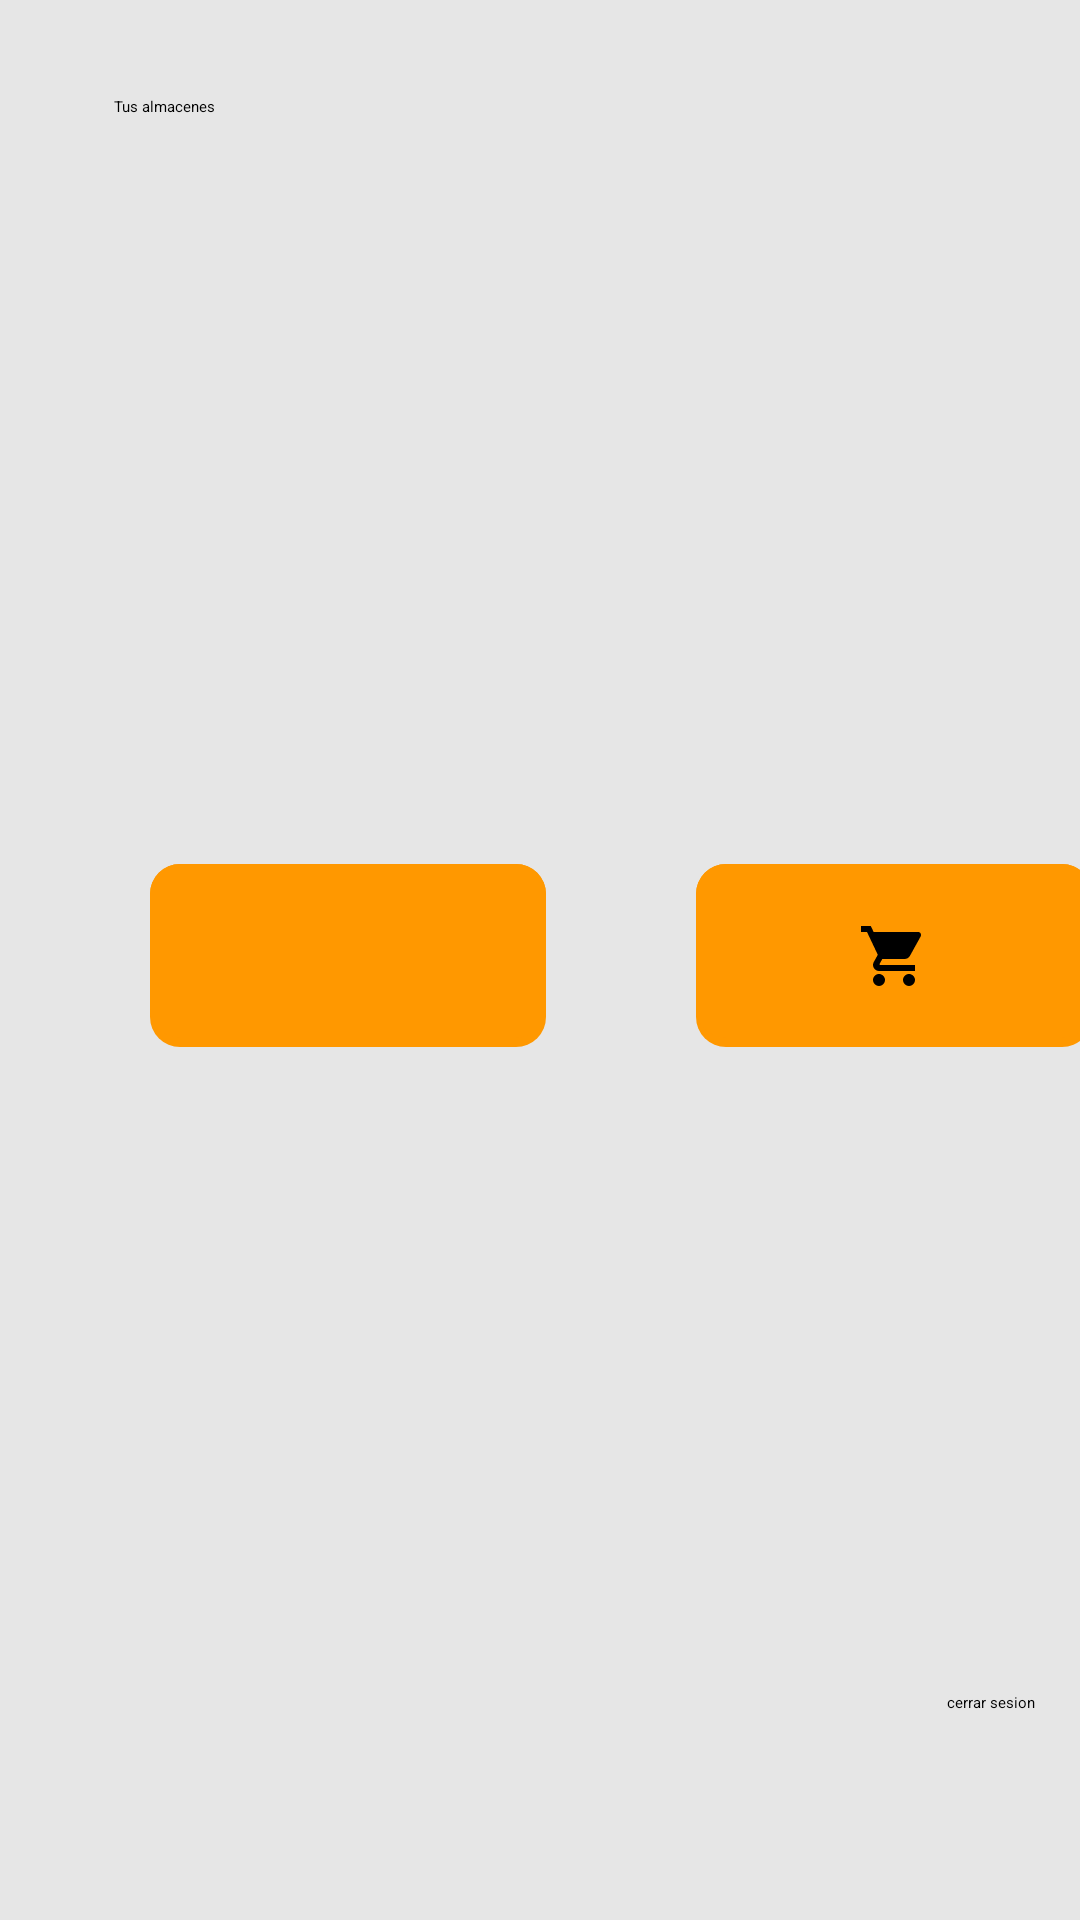

Layout XML and referenced resources for this Android screen:
<!-- AndroidManifest.xml: application theme Theme.Proyecto -->
<!-- res/layout/activity_main.xml -->
<?xml version="1.0" encoding="utf-8"?>
<androidx.constraintlayout.widget.ConstraintLayout xmlns:android="http://schemas.android.com/apk/res/android"
    xmlns:app="http://schemas.android.com/apk/res-auto"
    xmlns:tools="http://schemas.android.com/tools"
    android:layout_width="match_parent"
    android:layout_height="match_parent"
    tools:context=".MainActivity"
    android:background="@color/gris_claro">

    <TextView
        android:id="@+id/textView"
        android:layout_width="wrap_content"
        android:layout_height="wrap_content"
        android:layout_marginStart="38dp"
        android:layout_marginTop="32dp"
        android:layout_marginBottom="2dp"
        android:text="Tus almacenes"
        app:layout_constraintBottom_toTopOf="@+id/scrollView2"
        app:layout_constraintStart_toStartOf="@+id/scrollView2"
        app:layout_constraintTop_toTopOf="parent" />

    <ScrollView
        android:id="@+id/scrollView2"
        android:layout_width="0dp"
        android:layout_height="0dp"
        android:layout_marginBottom="3dp"
        app:layout_constraintBottom_toTopOf="@+id/linearLayout"
        app:layout_constraintEnd_toEndOf="parent"
        app:layout_constraintStart_toStartOf="parent"
        app:layout_constraintTop_toBottomOf="@+id/textView">

        <androidx.recyclerview.widget.RecyclerView
            android:layout_width="match_parent"
            android:layout_height="wrap_content"
            android:id="@+id/rvAlmacenes">

        </androidx.recyclerview.widget.RecyclerView>
    </ScrollView>

    <LinearLayout
        android:id="@+id/linearLayout"
        android:layout_width="0dp"
        android:layout_height="0dp"
        android:layout_marginBottom="32dp"
        android:orientation="horizontal"
        app:layout_constraintBottom_toTopOf="@+id/textView3"
        app:layout_constraintEnd_toEndOf="parent"
        app:layout_constraintStart_toStartOf="parent"
        app:layout_constraintTop_toBottomOf="@+id/scrollView2">

        <ImageButton
            android:id="@+id/btAddAlmacen"
            android:layout_width="132dp"
            android:layout_height="61dp"
            android:layout_marginStart="50dp"
            android:background="@drawable/button_background"
            android:contentDescription="@string/des_bt_add"
            android:hint="@string/hint_bt_add"
            android:scaleType="center"
            android:src="@drawable/ic_add" />

        <ImageButton
            android:id="@+id/btCart"
            android:layout_width="132dp"
            android:layout_height="61dp"
            android:layout_marginStart="50dp"
            android:background="@drawable/button_background"
            android:contentDescription="@string/bt_cart_des"
            android:hint="@string/bt_cart"
            android:scaleType="center"
            android:src="@drawable/ic_cart"
            tools:ignore="ContentDescription" />

        <Button
            android:layout_width="wrap_content"
            android:layout_height="wrap_content"
            android:onClick="añadirDatos"/>

    </LinearLayout>

    <TextView
        android:id="@+id/textView3"
        android:layout_width="wrap_content"
        android:layout_height="wrap_content"
        android:layout_marginEnd="15dp"
        android:layout_marginBottom="28dp"
        android:minHeight="48dp"
        android:onClick="callSignOut"
        android:text="cerrar sesion"
        app:layout_constraintBottom_toBottomOf="parent"
        app:layout_constraintEnd_toEndOf="parent"
        app:layout_constraintTop_toBottomOf="@+id/linearLayout" />


</androidx.constraintlayout.widget.ConstraintLayout>
<!-- resources referenced by this layout -->
<resources>
  <color name="gris_claro">#E6E6E6</color>
  <!-- drawable button_background (drawable) -->
  <?xml version="1.0" encoding="utf-8"?>
  <layer-list xmlns:android="http://schemas.android.com/apk/res/android">
      <item>
          <shape android:shape="rectangle">
              <solid android:color="#FF9800" />
              <corners android:radius="10dp" />
          </shape>
      </item>
      <item android:bottom="3dp">
          <shape android:shape="rectangle">
              <solid android:color="#FF9800" />
              <corners android:radius="10dp" />
          </shape>
      </item>
  </layer-list>
  <!-- drawable ic_cart (drawable) -->
  <vector xmlns:android="http://schemas.android.com/apk/res/android" android:height="24dp" android:width="24dp" android:viewportWidth="24" android:viewportHeight="24">
      <path android:fillColor="#000000" android:pathData="M17,18C15.89,18 15,18.89 15,20A2,2 0 0,0 17,22A2,2 0 0,0 19,20C19,18.89 18.1,18 17,18M1,2V4H3L6.6,11.59L5.24,14.04C5.09,14.32 5,14.65 5,15A2,2 0 0,0 7,17H19V15H7.42A0.25,0.25 0 0,1 7.17,14.75C7.17,14.7 7.18,14.66 7.2,14.63L8.1,13H15.55C16.3,13 16.96,12.58 17.3,11.97L20.88,5.5C20.95,5.34 21,5.17 21,5A1,1 0 0,0 20,4H5.21L4.27,2M7,18C5.89,18 5,18.89 5,20A2,2 0 0,0 7,22A2,2 0 0,0 9,20C9,18.89 8.1,18 7,18Z"/>
  </vector>
  <string name="bt_cart">boton cart</string>
  <string name="bt_cart_des">este boton sirve para ir al carrito de la compra</string>
  <string name="des_bt_add">este boton sirve para añadir un almacen</string>
  <string name="hint_bt_add">boton add almacen</string>
</resources>
